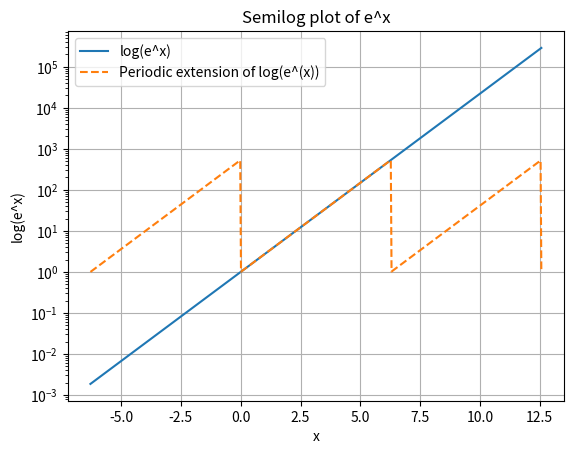
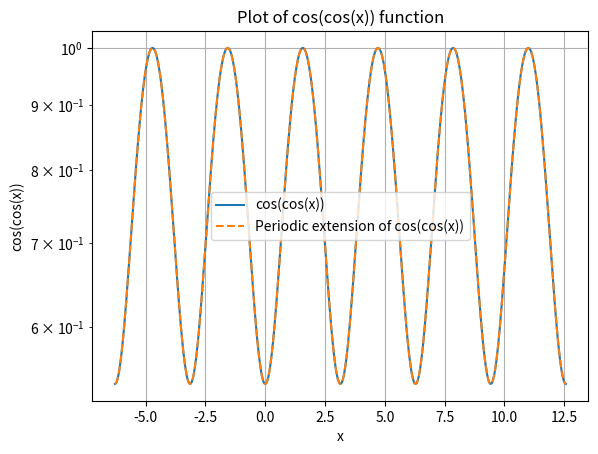
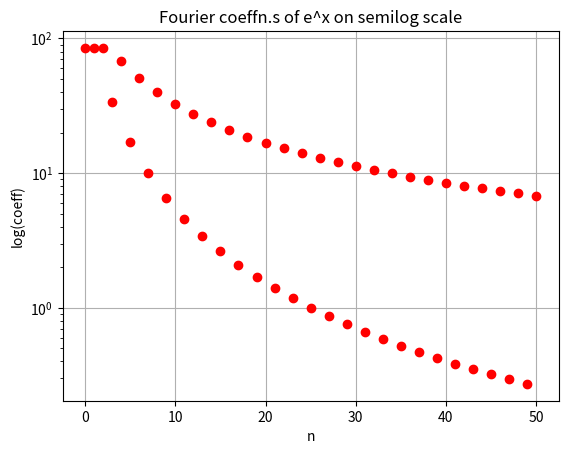
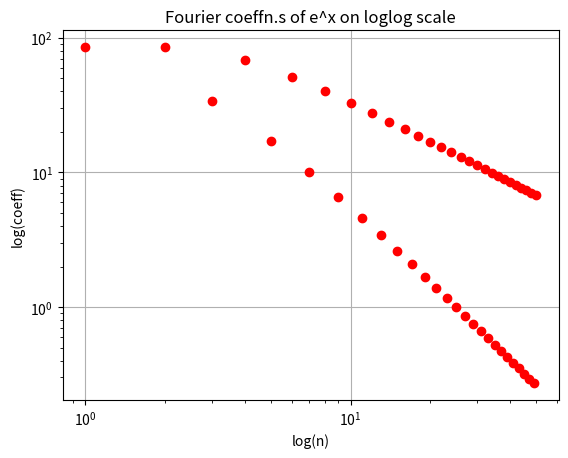
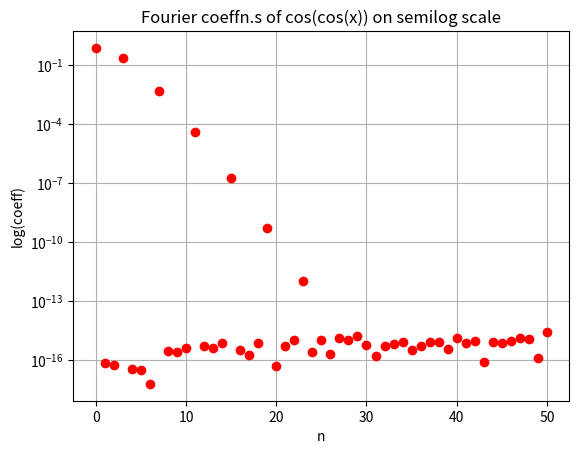
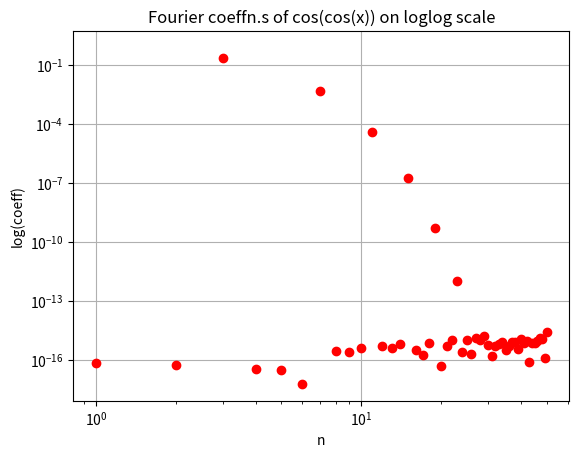
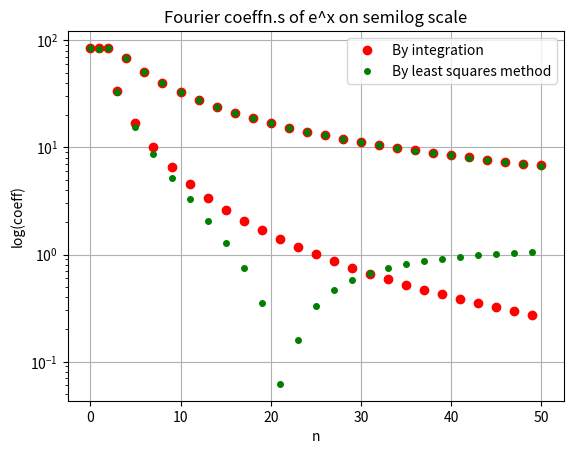
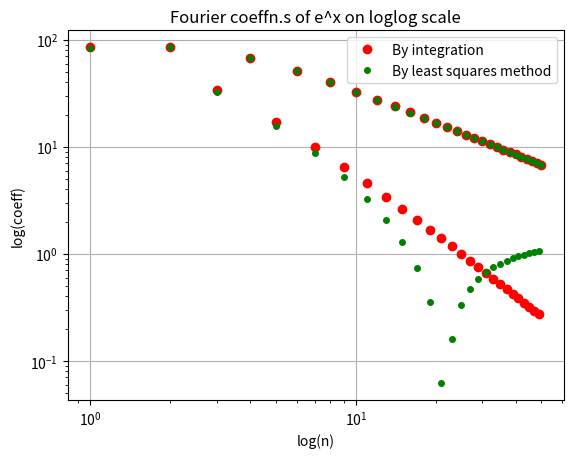
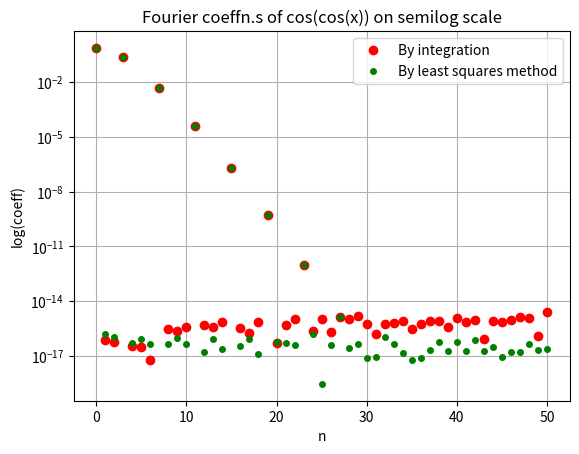
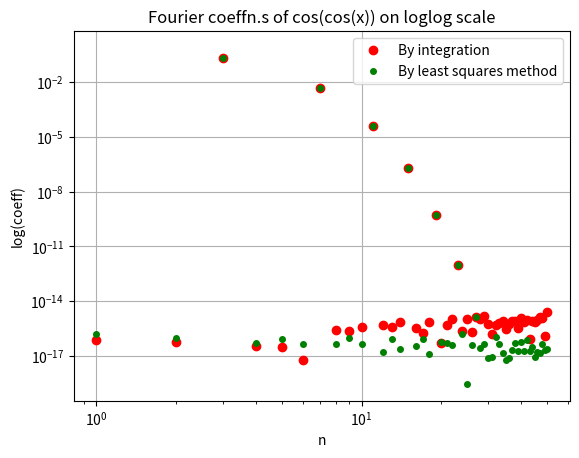
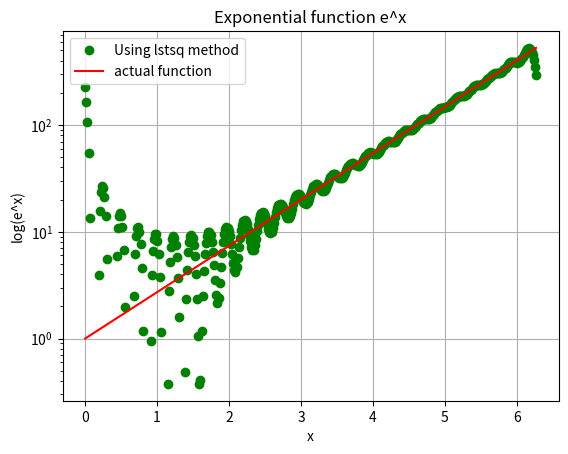
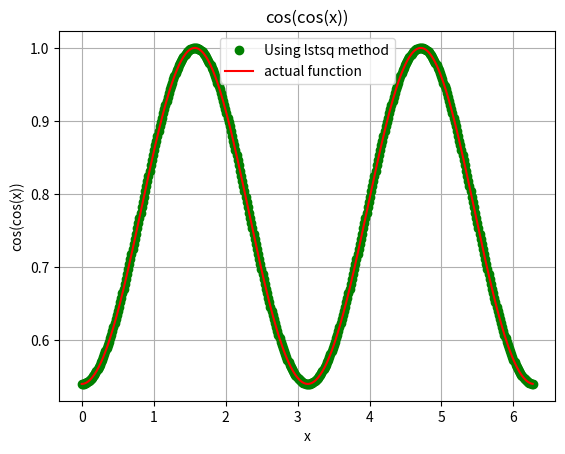

Reproduce these figures in Python, in order.
#							EE2703 ASSIGNMENT-4 SOLUTION


import math
import numpy as np
import scipy.integrate as intg
from matplotlib.pylab import *
import matplotlib.pyplot as plt

def e(x):
	return np.exp(x)

def cos_cos(x):
	y=np.cos(x)					
	return np.cos(y)	

X=np.linspace(-2*math.pi,4*math.pi,600)		#Define a linear space X from -2*pi to 4*pi with 600 points 

plt.figure(1)
semilogy(X,e(X))							#Plot e^x function on a semilog plot 
per_ext_e=e(X%(2*math.pi))
semilogy(X,per_ext_e,'--')							#Plots the periodic extension of e^x
title(r'Semilog plot of e^x')						#Adds a title
xlabel(r'x')								#Gives a label on the x-axis
ylabel(r'log(e^x)')								#Gives a label on the y-axis
grid()										#Adds grid to the figure
legend(['log(e^x)','Periodic extension of log(e^(x))'])
savefig("assn4_plot1.png",dpi=300)					#Saves this plot in a file named 'assn4_plot1.png'


plt.figure(2)
plot(X,cos_cos(X))						#Plot cos(cos(x)) function w.r.t x
per_ext_coscos=cos_cos(X%(2*math.pi))
semilogy(X,per_ext_coscos,'--')						#Plots the periodic extension of cos(cos(x))
title(r'Plot of cos(cos(x)) function')
xlabel(r'x')
ylabel(r'cos(cos(x))')
legend(['cos(cos(x))','Periodic extension of cos(cos(x))'])
grid()
savefig("assn4_plot2.png",dpi=300)

#	Finding the fourier series coefficients of the function e^x
a_e = np.zeros(51)
def fcos1(x,k):
    return e(x)*np.cos(k*x)/np.pi										#Returns the function to be integrated to get a_n values(except a_0)
def fsin1(x,k):
    return e(x)*np.sin(k*x)/np.pi										#Returns the function to be integrated to get b_n values
a_e[0] = intg.quad(e,0,2*np.pi)[0]/(2*np.pi)							#Finds value of a_0
for i in range(1,51):
    if(i%2==1):
        a_e[i] = intg.quad(fcos1,0,2*np.pi,args=(int(i/2)+1))[0]		#Finds values of a_n for e^x
    else:
   	    a_e[i] = intg.quad(fsin1,0,2*np.pi,args=(int(i/2)))[0]			#Finds values of b_n for e^x

#		Finding the fourier coefficients of cos(cos(x))

a_coscos = np.zeros(51)
def fcos2(x,k):
    return cos_cos(x)*np.cos(k*x)/np.pi									#Returns the function to be integrated to get a_n values for cos(cos(x))
def fsin2(x,k):
    return cos_cos(x)*np.sin(k*x)/np.pi									#Returns the function to be integrated to finf b_n values for cos(cos(x))
a_coscos[0] = intg.quad(cos_cos,0,2*np.pi)[0]/(2*np.pi)					#Finds a_0 value for cos(cos(x))
for i in range(1,51):
	if(i%2==1):
		a_coscos[i] = intg.quad(fcos2,0,2*np.pi,args=(int(i/2)+1))[0]		#Finds a_n values for cos(cos(x))
	else:
		a_coscos[i] = intg.quad(fsin2,0,2*np.pi,args=(int(i/2)))[0]			#Finds b_n values for cos(cos(x))

# 	The list a_e consists of the first 51 fourier series coefficients of e^x
#The list a_coscos consists of the first 51 fourier series coefficients of cos(cos(x))

n=range(51)
plt.figure(3)
semilogy(n,abs(a_e),'ro')									#Plot the fourier coefficients of e^x on semilog scale
title(r'Fourier coeffn.s of e^x on semilog scale')
xlabel(r'n')
ylabel(r'log(coeff)')
grid()
savefig("assn4_plot3.png",dpi=300)


plt.figure(4)
loglog(n,abs(a_e),'ro')										#Plot the fourier coefficients of e^x on loglog scale
title(r'Fourier coeffn.s of e^x on loglog scale')
xlabel(r'log(n)')
ylabel(r'log(coeff)')
grid()
savefig("assn4_plot4.png",dpi=300)


plt.figure(5)
semilogy(n,abs(a_coscos),'ro')								#Plot the fourier coefficients of cos(cos(x)) on semilog scale
title(r'Fourier coeffn.s of cos(cos(x)) on semilog scale')
xlabel(r'n')
ylabel(r'log(coeff)')
grid()
savefig("assn4_plot5.png",dpi=300)


plt.figure(6)
loglog(n,abs(a_coscos),'ro')								#Plot the fourier coefficients of cos(cos(x)) on loglog scale
title(r'Fourier coeffn.s of cos(cos(x)) on loglog scale')
xlabel(r'n')
ylabel(r'log(coeff)')
grid()
savefig("assn4_plot6.png",dpi=300)



x=linspace(0,2*pi,401)								#Create a linear space from 0 to 2*pi with 400 points
x=x[:-1] 											#We drop the last value since 0 is the same as 2*pi
A=np.zeros((400,51))

A[:,0]=1											#First column consists of all 1's
for k in range(1,26):
	A[:,2*k-1]=cos(k*x) 							#The odd columns consists of cos(kx)
	A[:,2*k]=sin(k*x)								#The even columns consist of sin(kx)


b1=e(x)
c1=lstsq(A,b1,rcond=None)[0]					#lstsq returns a list. We need only the first value in the list.It consists of a list of the predicted values for c vector for e^x function.
b2=cos_cos(x)
c2=lstsq(A,b2,rcond=None)[0]					#lstsq returns a list. We need only the first value in the list.It consists of a list of the predicted values for c vector for cos(cos(x)) function.
		
plt.figure(7)		
semilogy(n,abs(a_e),'ro')									#Plot original values of fourier coefficients of e^x with red dots on semilog scale
semilogy(n,abs(c1),'go',markersize=4)									#Plot predicted values with green dots on the same plot
title(r'Fourier coeffn.s of e^x on semilog scale')
xlabel(r'n')
ylabel(r'log(coeff)')
legend(['By integration','By least squares method'])
grid()
savefig("assn4_plot7.png",dpi=300)

	
plt.figure(8)
loglog(n,abs(a_e),'ro')										#Plot original values of fourier coefficients of e^x with red dots on loglog scale
loglog(n,abs(c1),'go',markersize=4)										#Plot predicted values with green dots
title(r'Fourier coeffn.s of e^x on loglog scale')
xlabel(r'log(n)')
ylabel(r'log(coeff)')
legend(['By integration','By least squares method'])
grid()
savefig("assn4_plot8.png",dpi=300)


plt.figure(9)
semilogy(n,abs(a_coscos),'ro')								#Plot original values of fourier coefficients of cos(cos(x)) with red dots on semilog scale
semilogy(n,abs(c2),'go',markersize=4)									#Plot predicted values with green dots
title(r'Fourier coeffn.s of cos(cos(x)) on semilog scale')
xlabel(r'n')
ylabel(r'log(coeff)')
legend(['By integration','By least squares method'])
grid()
savefig("assn4_plot9.png",dpi=300)


plt.figure(10)
loglog(n,abs(a_coscos),'ro')								#Plot original values of fourier coefficients of cos(cos(x)) with red dots on loglog scale
loglog(n,abs(c2),'go',markersize=4)										#Plot predicted values with green dots
title(r'Fourier coeffn.s of cos(cos(x)) on loglog scale')
xlabel(r'n')
ylabel(r'log(coeff)')
legend(['By integration','By least squares method'])
grid()
savefig("assn4_plot10.png",dpi=300)


error_e=np.amax(np.abs(a_e-c1))					#Calculating error in coefficients of e^x
error_coscos=np.amax(np.abs(a_coscos-c2))		#Calculating error in coefficients of cos(cos(x))
print("The error in the coefficients of e^x=",error_e)
print("The error in the coefficients of cos(cos(x))",error_coscos)

plt.figure(11)
result_e=c_[np.dot(A,c1)]									#Calculate the matrix obtained by multiplying A , the matrix consisting predicted coefficient valuees of e^x
semilogy(x,result_e,'go')									#Plot the expected plot of e^x
semilogy(x,e(x),'r-')											#Plot e^x on a semilog plot
title(r'Exponential function e^x')
xlabel(r'x')
ylabel(r'log(e^x)')
legend(['Using lstsq method','actual function'])
grid()
savefig("assn4_plot11.png",dpi=300)

plt.figure(12)
result_coscos=c_[np.dot(A,c2)]								#Calculate the matrix obtained by multiplying A , the matrix consisting predicted coefficient valuees of cos(cos(x))
plot(x,result_coscos,'go')									#Plot the expected plot of cos(cos(x))
plot(x,cos_cos(x),'r-')											#Plot the original function cos(cos(x))
title(r'cos(cos(x))')
xlabel(r'x')
ylabel(r'cos(cos(x))')
legend(['Using lstsq method','actual function'])
grid()
savefig("assn4_plot12.png",dpi=300)

plt.show()
